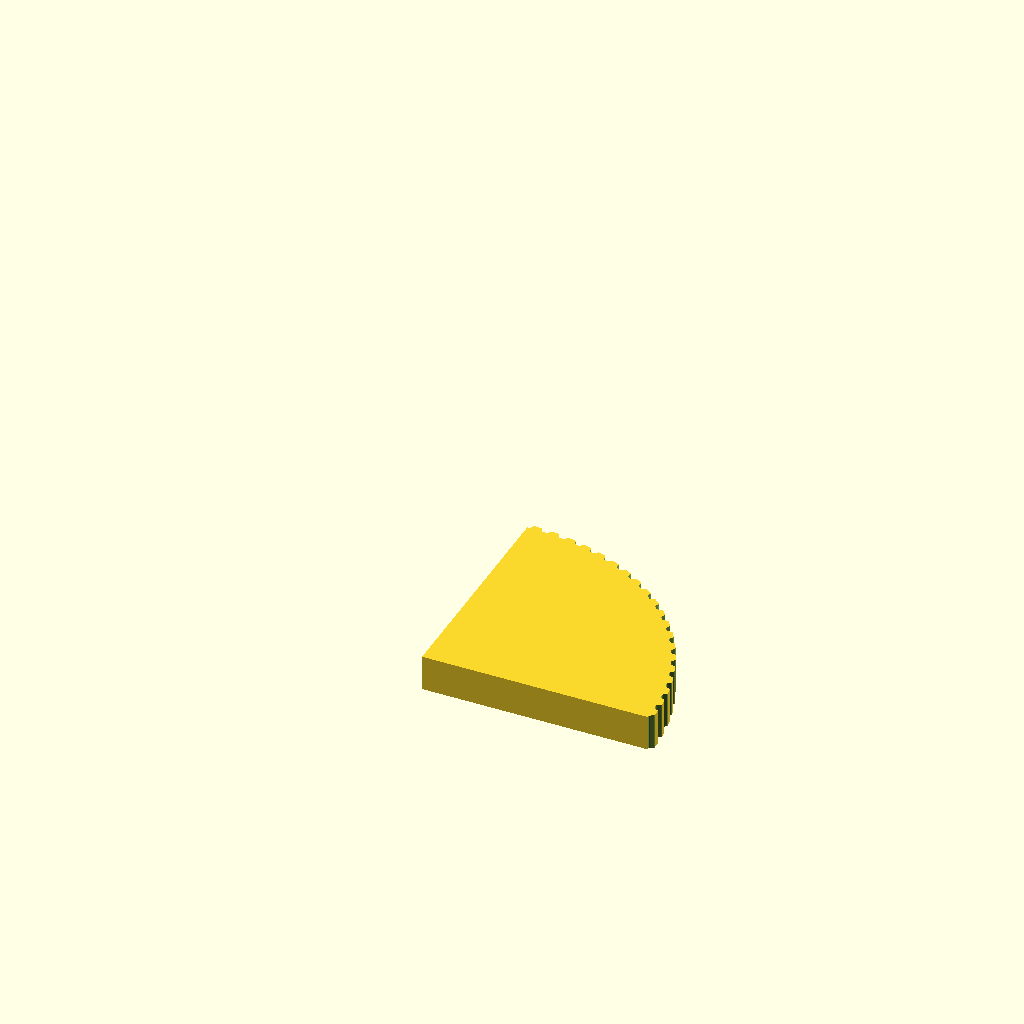
Cell 1: rendered with the file's own defaults.
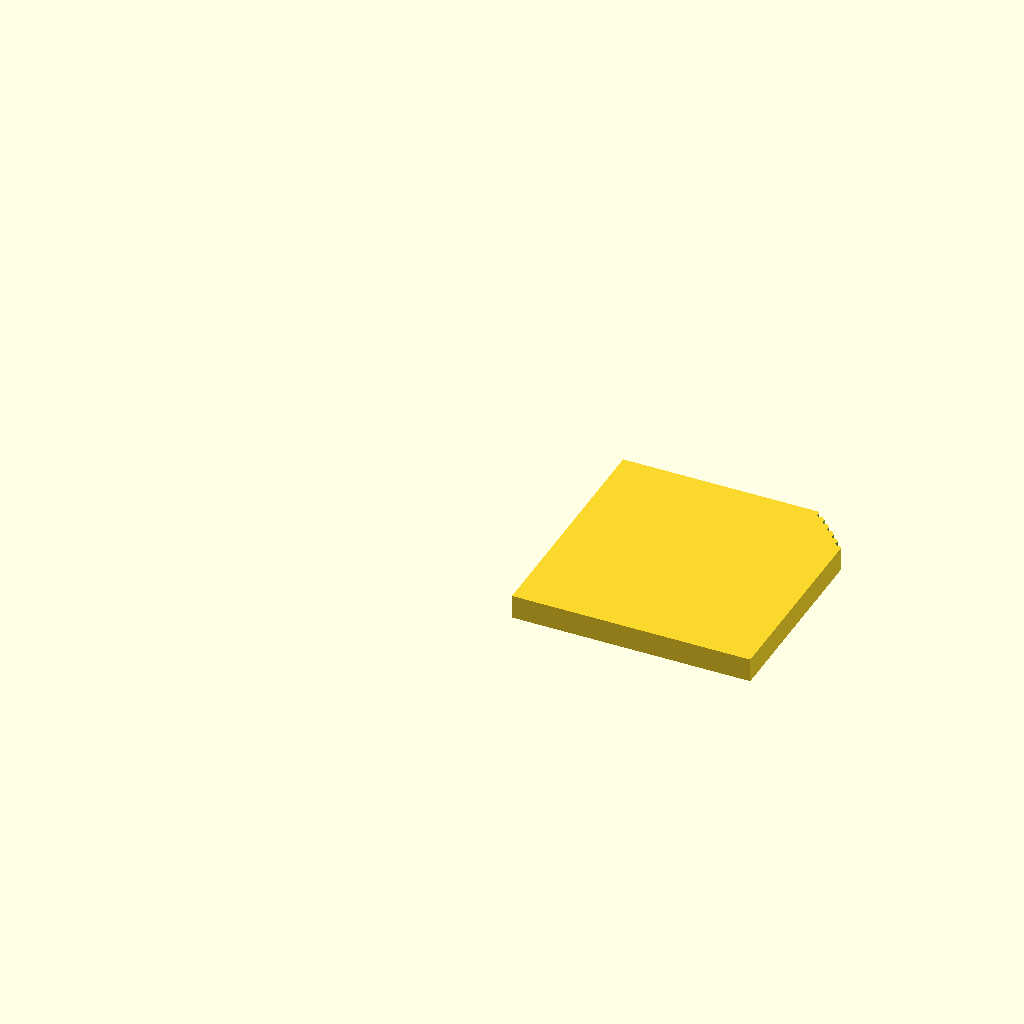
Cell 2 — teeth set to 160, the other parameters unchanged.
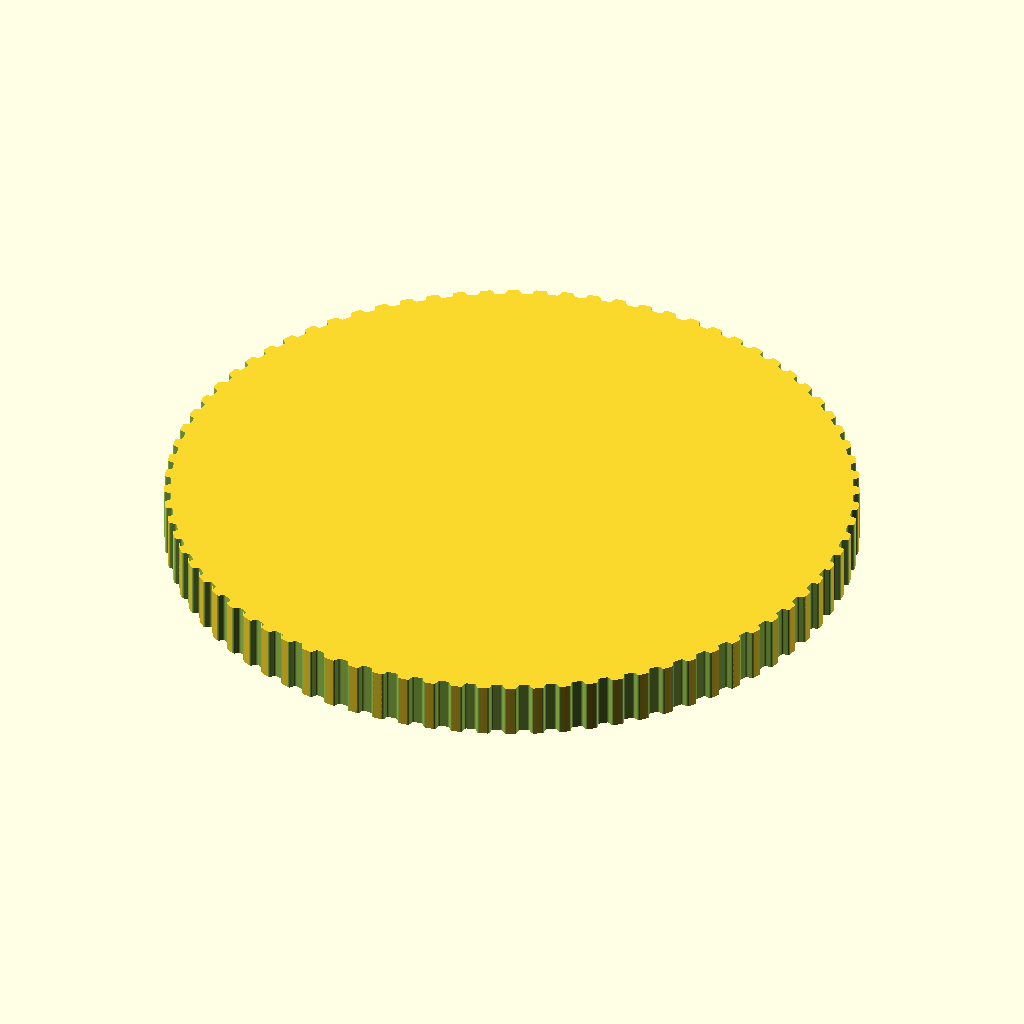
Cell 3 — profile set to 6, the other parameters unchanged.
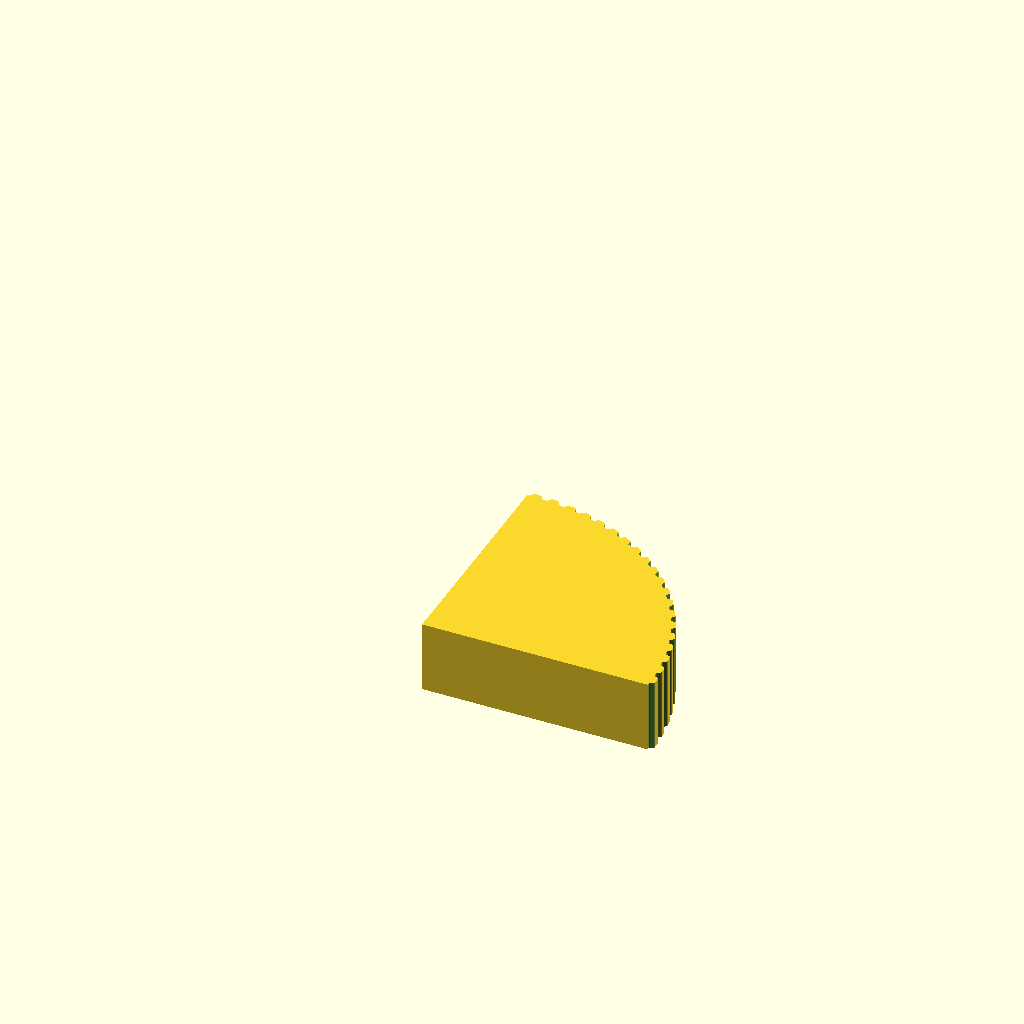
Cell 4: pulley_t_ht = 20 (everything else at default).
All cells are drawn from the same view direction (rotation 55°, 0°, 25°, orthographic, colour scheme Cornfield), but the view is re-fitted for each cell, so position and scale can differ between cells as well as the parameter.
OpenSCAD source file OLD 10.22.14/4 Intake & Blower & Lift Modules/Blower Prototype/Blower Pulley Box/Pulley Source Files/Raw Pulley XL 72T.scad:
// Parametric Pulley with multiple belt profiles
// by droftarts January 2012

// Based on pulleys by:
// http://www.thingiverse.com/thing:11256 by me!
// https://github.com/prusajr/PrusaMendel by Josef Prusa
// http://www.thingiverse.com/thing:3104 by GilesBathgate
// http://www.thingiverse.com/thing:2079 by nophead

// dxf tooth data from http://oem.cadregister.com/asp/PPOW_Entry.asp?company=915217&elementID=07807803/METRIC/URETH/WV0025/F
// pulley diameter checked and modelled from data at http://www.sdp-si.com/D265/HTML/D265T016.html

/**
 * @name Pulley
 * @category Printed
 * @using 1 x m3 nut, normal or nyloc
 * @using 1 x m3x10 set screw or 1 x m3x8 grub screw
 */


// tuneable constants

// Minimum of 10 teeth

teeth = 80;			// Number of teeth, standard Mendel T5 belt = 8, gives Outside Diameter of 11.88mm
profile = 3;		// 1=MXL 2=40DP 3=XL 4=H 5=T2.5 6=T5 7=T10 8=AT5 9=HTD_3mm 10=HTD_5mm 11=HTD_8mm 12=GT2_2mm 13=GT2_3mm 14=GT2_5mm

motor_shaft = 0;	// NEMA17 motor shaft exact diameter = 5
m3_dia = 0;		// 3mm hole diameter
m3_nut_hex = 0;		// 1 for hex, 0 for square nut
m3_nut_flats = 0;	// normal M3 hex nut exact width = 5.5
m3_nut_depth = 0;	// normal M3 hex nut exact depth = 2.4, nyloc = 4

retainer = 0;		// Belt retainer above teeth, 0 = No, 1 = Yes
retainer_ht = 0;	// height of retainer flange over pulley, standard = 1.5
idler = 0;			// Belt retainer below teeth, 0 = No, 1 = Yes
idler_ht = 0;		// height of idler flange over pulley, standard = 1.5

pulley_t_ht = 10;	// length of toothed part of pulley, standard = 12
pulley_b_ht = 0;		// pulley base height, standard = 8. Set to same as idler_ht if you want an idler but no pulley.
pulley_b_dia = 10;	// pulley base diameter, standard = 20
no_of_nuts = 0;		// number of captive nuts required, standard = 1
nut_angle = 0;		// angle between nuts, standard = 90
nut_shaft_distance = 0;	// distance between inner face of nut and shaft, can be negative.


//	********************************
//	** Scaling tooth for good fit **
//	********************************
/*	To improve fit of belt to pulley, set the following constant. Decrease or increase by 0.1mm at a time. We are modelling the *BELT* tooth here, not the tooth on the pulley. Increasing the number will *decrease* the pulley tooth size. Increasing the tooth width will also scale proportionately the tooth depth, to maintain the shape of the tooth, and increase how far into the pulley the tooth is indented. Can be negative */

additional_tooth_width = 0.2; //mm

//	If you need more tooth depth than this provides, adjust the following constant. However, this will cause the shape of the tooth to change.

additional_tooth_depth = 0; //mm

// calculated constants

nut_elevation = pulley_b_ht/2;
m3_nut_points = 2*((m3_nut_flats/2)/cos(30)); // This is needed for the nut trap

// The following set the pulley diameter for a given number of teeth

MXL_pulley_dia = tooth_spacing (2.032,0.254);
40DP_pulley_dia = tooth_spacing (2.07264,0.1778);
XL_pulley_dia = tooth_spacing (5.08,0.254);
H_pulley_dia = tooth_spacing (9.525,0.381);
T2_5_pulley_dia = tooth_spaceing_curvefit (0.7467,0.796,1.026);
T5_pulley_dia = tooth_spaceing_curvefit (0.6523,1.591,1.064);
T10_pulley_dia = tooth_spacing (10,0.93);
AT5_pulley_dia = tooth_spaceing_curvefit (0.6523,1.591,1.064);
HTD_3mm_pulley_dia = tooth_spacing (3,0.381);
HTD_5mm_pulley_dia = tooth_spacing (5,0.5715);
HTD_8mm_pulley_dia = tooth_spacing (8,0.6858);
GT2_2mm_pulley_dia = tooth_spacing (2,0.254);
GT2_3mm_pulley_dia = tooth_spacing (3,0.381);
GT2_5mm_pulley_dia = tooth_spacing (5,0.5715);

// The following calls the pulley creation part, and passes the pulley diameter and tooth width to that module

if ( profile == 1 ) { pulley ( "MXL" , MXL_pulley_dia , 0.508 , 1.321 ); }
if ( profile == 2 ) { pulley ( "40 D.P." , 40DP_pulley_dia , 0.457 , 1.226 ); }
if ( profile == 3 ) { intersection(){pulley ( "XL" , XL_pulley_dia , 1.27, 3.051 );translate([0,0,-1])cube(100);}}
if ( profile == 4 ) { pulley ( "H" , H_pulley_dia ,1.905 , 5.359 ); }
if ( profile == 5 ) { pulley ( "T2.5" , T2_5_pulley_dia , 0.7 , 1.678 ); }
if ( profile == 6 ) { pulley ( "T5" , T5_pulley_dia , 1.19 , 3.264 ); }
if ( profile == 7 ) { pulley ( "T10" , T10_pulley_dia , 2.5 , 6.13 ); }
if ( profile == 8 ) { pulley ( "AT5" , AT5_pulley_dia , 1.19 , 4.268 ); }
if ( profile == 9 ) { pulley ( "HTD 3mm" , HTD_3mm_pulley_dia , 1.289 , 2.27 ); }
if ( profile == 10 ) { pulley ( "HTD 5mm" , HTD_5mm_pulley_dia , 2.199 , 3.781 ); }
if ( profile == 11 ) { pulley ( "HTD 8mm" , HTD_8mm_pulley_dia , 3.607 , 6.603 ); }
if ( profile == 12 ) { pulley ( "GT2 2mm" , GT2_2mm_pulley_dia , 0.764 , 1.494 ); }
if ( profile == 13 ) { pulley ( "GT2 3mm" , GT2_3mm_pulley_dia , 1.169 , 2.31 ); }
if ( profile == 14 ) { pulley ( "GT2 5mm" , GT2_5mm_pulley_dia , 1.969 , 3.952 ); }

// Functions

function tooth_spaceing_curvefit (b,c,d)
	= ((c * pow(teeth,d)) / (b + pow(teeth,d))) * teeth ;

function tooth_spacing(tooth_pitch,pitch_line_offset)
	= (2*((teeth*tooth_pitch)/(3.14159265*2)-pitch_line_offset)) ;

// Main Module

module pulley( belt_type , pulley_OD , tooth_depth , tooth_width )
	{
	echo (str("Belt type = ",belt_type,"; Number of teeth = ",teeth,"; Pulley Outside Diameter = ",pulley_OD,"mm "));
	tooth_distance_from_centre = sqrt( pow(pulley_OD/2,2) - pow((tooth_width+additional_tooth_width)/2,2));
	tooth_width_scale = (tooth_width + additional_tooth_width ) / tooth_width;
	tooth_depth_scale = ((tooth_depth + additional_tooth_depth ) / tooth_depth) ;


//	************************************************************************
//	*** uncomment the following line if pulley is wider than puller base ***
//	************************************************************************

//	translate ([0,0, pulley_b_ht + pulley_t_ht + retainer_ht ]) rotate ([0,180,0])

	difference()
	 {	 
		union()
		{
			//base
	
			if ( pulley_b_ht < 2 ) { echo ("CAN'T DRAW PULLEY BASE, HEIGHT LESS THAN 2!!!"); } else {
				rotate_extrude($fn=pulley_b_dia*2)
				{
						square([pulley_b_dia/2-1,pulley_b_ht]);
						square([pulley_b_dia/2,pulley_b_ht-1]);
						translate([pulley_b_dia/2-1,pulley_b_ht-1]) circle(1);
				}
			}
	
		difference()
			{
			//shaft - diameter is outside diameter of pulley
			
			translate([0,0,pulley_b_ht]) 
			rotate ([0,0,360/(teeth*4)]) 
			cylinder(r=pulley_OD/2,h=pulley_t_ht, $fn=teeth*4);
	
			//teeth - cut out of shaft
		
			for(i=[1:teeth]) 
			rotate([0,0,i*(360/teeth)])
			translate([0,-tooth_distance_from_centre,pulley_b_ht -1]) 
			scale ([ tooth_width_scale , tooth_depth_scale , 1 ]) 
			{
			if ( profile == 1 ) { MXL();}
			if ( profile == 2 ) { 40DP();}
			if ( profile == 3 ) { XL();}
			if ( profile == 4 ) { H();}
			if ( profile == 5 ) { T2_5();}
			if ( profile == 6 ) { T5();}
			if ( profile == 7 ) { T10();}
			if ( profile == 8 ) { AT5();}
			if ( profile == 9 ) { HTD_3mm();}
			if ( profile == 10 ) { HTD_5mm();}
			if ( profile == 11 ) { HTD_8mm();}
			if ( profile == 12 ) { GT2_2mm();}
			if ( profile == 13 ) { GT2_3mm();}
			if ( profile == 14 ) { GT2_5mm();}
			}

			}
			
		//belt retainer / idler
		if ( retainer > 0 ) {translate ([0,0, pulley_b_ht + pulley_t_ht ]) 
		rotate_extrude($fn=teeth*4)  
		polygon([[0,0],[pulley_OD/2,0],[pulley_OD/2 + retainer_ht , retainer_ht],[0 , retainer_ht],[0,0]]);}
		
		if ( idler > 0 ) {translate ([0,0, pulley_b_ht - idler_ht ]) 
		rotate_extrude($fn=teeth*4)  
		polygon([[0,0],[pulley_OD/2 + idler_ht,0],[pulley_OD/2 , idler_ht],[0 , idler_ht],[0,0]]);}
	
		}
	   
		//hole for motor shaft
		translate([0,0,-1])cylinder(r=motor_shaft/2,h=pulley_b_ht + pulley_t_ht + retainer_ht + 2,$fn=motor_shaft*4);
				
		//captive nut and grub screw holes
	
		if ( pulley_b_ht < m3_nut_flats ) { echo ("CAN'T DRAW CAPTIVE NUTS, HEIGHT LESS THAN NUT DIAMETER!!!"); } else {
		if ( (pulley_b_dia - motor_shaft)/2 < m3_nut_depth + 3 ) { echo ("CAN'T DRAW CAPTIVE NUTS, DIAMETER TOO SMALL FOR NUT DEPTH!!!"); } else {
	
			for(j=[1:no_of_nuts]) rotate([0,0,j*nut_angle])
			translate([0,0,nut_elevation])rotate([90,0,0])
	
			union()
			{
				//entrance
				translate([0,-pulley_b_ht/4-0.5,motor_shaft/2+m3_nut_depth/2+nut_shaft_distance]) cube([m3_nut_flats,pulley_b_ht/2+1,m3_nut_depth],center=true);
	
				//nut
				if ( m3_nut_hex > 0 )
					{
						// hex nut
						translate([0,0.25,motor_shaft/2+m3_nut_depth/2+nut_shaft_distance]) rotate([0,0,30]) cylinder(r=m3_nut_points/2,h=m3_nut_depth,center=true,$fn=6);
					} else {
						// square nut
						translate([0,0.25,motor_shaft/2+m3_nut_depth/2+nut_shaft_distance]) cube([m3_nut_flats,m3_nut_flats,m3_nut_depth],center=true);
					}
	
				//grub screw hole
				rotate([0,0,22.5])cylinder(r=m3_dia/2,h=pulley_b_dia/2+1,$fn=8);
			}
		}}
	 }
	   
	}


// Tooth profile modules

module MXL()
	{
	linear_extrude(height=pulley_t_ht+2) polygon([[-0.660421,-0.5],[-0.660421,0],[-0.621898,0.006033],[-0.587714,0.023037],[-0.560056,0.049424],[-0.541182,0.083609],[-0.417357,0.424392],[-0.398413,0.458752],[-0.370649,0.48514],[-0.336324,0.502074],[-0.297744,0.508035],[0.297744,0.508035],[0.336268,0.502074],[0.370452,0.48514],[0.39811,0.458752],[0.416983,0.424392],[0.540808,0.083609],[0.559752,0.049424],[0.587516,0.023037],[0.621841,0.006033],[0.660421,0],[0.660421,-0.5]]);
	}

module 40DP()
	{
	linear_extrude(height=pulley_t_ht+2) polygon([[-0.612775,-0.5],[-0.612775,0],[-0.574719,0.010187],[-0.546453,0.0381],[-0.355953,0.3683],[-0.327604,0.405408],[-0.291086,0.433388],[-0.248548,0.451049],[-0.202142,0.4572],[0.202494,0.4572],[0.248653,0.451049],[0.291042,0.433388],[0.327609,0.405408],[0.356306,0.3683],[0.546806,0.0381],[0.574499,0.010187],[0.612775,0],[0.612775,-0.5]]);
	}

module XL()
	{
	linear_extrude(height=pulley_t_ht+2) polygon([[-1.525411,-1],[-1.525411,0],[-1.41777,0.015495],[-1.320712,0.059664],[-1.239661,0.129034],[-1.180042,0.220133],[-0.793044,1.050219],[-0.733574,1.141021],[-0.652507,1.210425],[-0.555366,1.254759],[-0.447675,1.270353],[0.447675,1.270353],[0.555366,1.254759],[0.652507,1.210425],[0.733574,1.141021],[0.793044,1.050219],[1.180042,0.220133],[1.239711,0.129034],[1.320844,0.059664],[1.417919,0.015495],[1.525411,0],[1.525411,-1]]);
	}

module H()
	{
	linear_extrude(height=pulley_t_ht+2) polygon([[-2.6797,-1],[-2.6797,0],[-2.600907,0.006138],[-2.525342,0.024024],[-2.45412,0.052881],[-2.388351,0.091909],[-2.329145,0.140328],[-2.277614,0.197358],[-2.234875,0.262205],[-2.202032,0.334091],[-1.75224,1.57093],[-1.719538,1.642815],[-1.676883,1.707663],[-1.62542,1.764693],[-1.566256,1.813112],[-1.500512,1.85214],[-1.4293,1.880997],[-1.353742,1.898883],[-1.274949,1.905021],[1.275281,1.905021],[1.354056,1.898883],[1.429576,1.880997],[1.500731,1.85214],[1.566411,1.813112],[1.625508,1.764693],[1.676919,1.707663],[1.719531,1.642815],[1.752233,1.57093],[2.20273,0.334091],[2.235433,0.262205],[2.278045,0.197358],[2.329455,0.140328],[2.388553,0.091909],[2.454233,0.052881],[2.525384,0.024024],[2.600904,0.006138],[2.6797,0],[2.6797,-1]]);
	}

module T2_5()
	{
	linear_extrude(height=pulley_t_ht+2) polygon([[-0.839258,-0.5],[-0.839258,0],[-0.770246,0.021652],[-0.726369,0.079022],[-0.529167,0.620889],[-0.485025,0.67826],[-0.416278,0.699911],[0.416278,0.699911],[0.484849,0.67826],[0.528814,0.620889],[0.726369,0.079022],[0.770114,0.021652],[0.839258,0],[0.839258,-0.5]]);
	}

module T5()
	{
	linear_extrude(height=pulley_t_ht+2) polygon([[-1.632126,-0.5],[-1.632126,0],[-1.568549,0.004939],[-1.507539,0.019367],[-1.450023,0.042686],[-1.396912,0.074224],[-1.349125,0.113379],[-1.307581,0.159508],[-1.273186,0.211991],[-1.246868,0.270192],[-1.009802,0.920362],[-0.983414,0.978433],[-0.949018,1.030788],[-0.907524,1.076798],[-0.859829,1.115847],[-0.80682,1.147314],[-0.749402,1.170562],[-0.688471,1.184956],[-0.624921,1.189895],[0.624971,1.189895],[0.688622,1.184956],[0.749607,1.170562],[0.807043,1.147314],[0.860055,1.115847],[0.907754,1.076798],[0.949269,1.030788],[0.9837,0.978433],[1.010193,0.920362],[1.246907,0.270192],[1.273295,0.211991],[1.307726,0.159508],[1.349276,0.113379],[1.397039,0.074224],[1.450111,0.042686],[1.507589,0.019367],[1.568563,0.004939],[1.632126,0],[1.632126,-0.5]]);
	}

module T10()
	{
	linear_extrude(height=pulley_t_ht+2) polygon([[-3.06511,-1],[-3.06511,0],[-2.971998,0.007239],[-2.882718,0.028344],[-2.79859,0.062396],[-2.720931,0.108479],[-2.651061,0.165675],[-2.590298,0.233065],[-2.539962,0.309732],[-2.501371,0.394759],[-1.879071,2.105025],[-1.840363,2.190052],[-1.789939,2.266719],[-1.729114,2.334109],[-1.659202,2.391304],[-1.581518,2.437387],[-1.497376,2.47144],[-1.408092,2.492545],[-1.314979,2.499784],[1.314979,2.499784],[1.408091,2.492545],[1.497371,2.47144],[1.581499,2.437387],[1.659158,2.391304],[1.729028,2.334109],[1.789791,2.266719],[1.840127,2.190052],[1.878718,2.105025],[2.501018,0.394759],[2.539726,0.309732],[2.59015,0.233065],[2.650975,0.165675],[2.720887,0.108479],[2.798571,0.062396],[2.882713,0.028344],[2.971997,0.007239],[3.06511,0],[3.06511,-1]]);
	}

module AT5()
	{
	linear_extrude(height=pulley_t_ht+2) polygon([[-2.134129,-0.75],[-2.134129,0],[-2.058023,0.005488],[-1.984595,0.021547],[-1.914806,0.047569],[-1.849614,0.082947],[-1.789978,0.127073],[-1.736857,0.179338],[-1.691211,0.239136],[-1.653999,0.305859],[-1.349199,0.959203],[-1.286933,1.054635],[-1.201914,1.127346],[-1.099961,1.173664],[-0.986896,1.18992],[0.986543,1.18992],[1.099614,1.173664],[1.201605,1.127346],[1.286729,1.054635],[1.349199,0.959203],[1.653646,0.305859],[1.690859,0.239136],[1.73651,0.179338],[1.789644,0.127073],[1.849305,0.082947],[1.914539,0.047569],[1.984392,0.021547],[2.057906,0.005488],[2.134129,0],[2.134129,-0.75]]);
	}

module HTD_3mm()
	{
	linear_extrude(height=pulley_t_ht+2) polygon([[-1.135062,-0.5],[-1.135062,0],[-1.048323,0.015484],[-0.974284,0.058517],[-0.919162,0.123974],[-0.889176,0.206728],[-0.81721,0.579614],[-0.800806,0.653232],[-0.778384,0.72416],[-0.750244,0.792137],[-0.716685,0.856903],[-0.678005,0.918199],[-0.634505,0.975764],[-0.586483,1.029338],[-0.534238,1.078662],[-0.47807,1.123476],[-0.418278,1.16352],[-0.355162,1.198533],[-0.289019,1.228257],[-0.22015,1.25243],[-0.148854,1.270793],[-0.07543,1.283087],[-0.000176,1.28905],[0.075081,1.283145],[0.148515,1.270895],[0.219827,1.252561],[0.288716,1.228406],[0.354879,1.19869],[0.418018,1.163675],[0.477831,1.123623],[0.534017,1.078795],[0.586276,1.029452],[0.634307,0.975857],[0.677809,0.91827],[0.716481,0.856953],[0.750022,0.792167],[0.778133,0.724174],[0.800511,0.653236],[0.816857,0.579614],[0.888471,0.206728],[0.919014,0.123974],[0.974328,0.058517],[1.048362,0.015484],[1.135062,0],[1.135062,-0.5]]);
	}

module HTD_5mm()
	{
	linear_extrude(height=pulley_t_ht+2) polygon([[-1.89036,-0.75],[-1.89036,0],[-1.741168,0.02669],[-1.61387,0.100806],[-1.518984,0.21342],[-1.467026,0.3556],[-1.427162,0.960967],[-1.398568,1.089602],[-1.359437,1.213531],[-1.310296,1.332296],[-1.251672,1.445441],[-1.184092,1.552509],[-1.108081,1.653042],[-1.024167,1.746585],[-0.932877,1.832681],[-0.834736,1.910872],[-0.730271,1.980701],[-0.62001,2.041713],[-0.504478,2.09345],[-0.384202,2.135455],[-0.259708,2.167271],[-0.131524,2.188443],[-0.000176,2.198511],[0.131296,2.188504],[0.259588,2.167387],[0.384174,2.135616],[0.504527,2.093648],[0.620123,2.04194],[0.730433,1.980949],[0.834934,1.911132],[0.933097,1.832945],[1.024398,1.746846],[1.108311,1.653291],[1.184308,1.552736],[1.251865,1.445639],[1.310455,1.332457],[1.359552,1.213647],[1.39863,1.089664],[1.427162,0.960967],[1.467026,0.3556],[1.518984,0.21342],[1.61387,0.100806],[1.741168,0.02669],[1.89036,0],[1.89036,-0.75]]);
	}

module HTD_8mm()
	{
	linear_extrude(height=pulley_t_ht+2) polygon([[-3.301471,-1],[-3.301471,0],[-3.16611,0.012093],[-3.038062,0.047068],[-2.919646,0.10297],[-2.813182,0.177844],[-2.720989,0.269734],[-2.645387,0.376684],[-2.588694,0.496739],[-2.553229,0.627944],[-2.460801,1.470025],[-2.411413,1.691917],[-2.343887,1.905691],[-2.259126,2.110563],[-2.158035,2.30575],[-2.041518,2.490467],[-1.910478,2.66393],[-1.76582,2.825356],[-1.608446,2.973961],[-1.439261,3.10896],[-1.259169,3.22957],[-1.069074,3.335006],[-0.869878,3.424485],[-0.662487,3.497224],[-0.447804,3.552437],[-0.226732,3.589341],[-0.000176,3.607153],[0.226511,3.589461],[0.447712,3.552654],[0.66252,3.497516],[0.870027,3.424833],[1.069329,3.33539],[1.259517,3.229973],[1.439687,3.109367],[1.608931,2.974358],[1.766344,2.825731],[1.911018,2.664271],[2.042047,2.490765],[2.158526,2.305998],[2.259547,2.110755],[2.344204,1.905821],[2.411591,1.691983],[2.460801,1.470025],[2.553229,0.627944],[2.588592,0.496739],[2.645238,0.376684],[2.720834,0.269734],[2.81305,0.177844],[2.919553,0.10297],[3.038012,0.047068],[3.166095,0.012093],[3.301471,0],[3.301471,-1]]);
	}

module GT2_2mm()
	{
	linear_extrude(height=pulley_t_ht+2) polygon([[0.747183,-0.5],[0.747183,0],[0.647876,0.037218],[0.598311,0.130528],[0.578556,0.238423],[0.547158,0.343077],[0.504649,0.443762],[0.451556,0.53975],[0.358229,0.636924],[0.2484,0.707276],[0.127259,0.750044],[0,0.76447],[-0.127259,0.750044],[-0.2484,0.707276],[-0.358229,0.636924],[-0.451556,0.53975],[-0.504797,0.443762],[-0.547291,0.343077],[-0.578605,0.238423],[-0.598311,0.130528],[-0.648009,0.037218],[-0.747183,0],[-0.747183,-0.5]]);
	}

module GT2_3mm()
	{
	linear_extrude(height=pulley_t_ht+2) polygon([[-1.155171,-0.5],[-1.155171,0],[-1.065317,0.016448],[-0.989057,0.062001],[-0.93297,0.130969],[-0.90364,0.217664],[-0.863705,0.408181],[-0.800056,0.591388],[-0.713587,0.765004],[-0.60519,0.926747],[-0.469751,1.032548],[-0.320719,1.108119],[-0.162625,1.153462],[0,1.168577],[0.162625,1.153462],[0.320719,1.108119],[0.469751,1.032548],[0.60519,0.926747],[0.713587,0.765004],[0.800056,0.591388],[0.863705,0.408181],[0.90364,0.217664],[0.932921,0.130969],[0.988924,0.062001],[1.065168,0.016448],[1.155171,0],[1.155171,-0.5]]);
	}

module GT2_5mm()
	{
	linear_extrude(height=pulley_t_ht+2) polygon([[-1.975908,-0.75],[-1.975908,0],[-1.797959,0.03212],[-1.646634,0.121224],[-1.534534,0.256431],[-1.474258,0.426861],[-1.446911,0.570808],[-1.411774,0.712722],[-1.368964,0.852287],[-1.318597,0.989189],[-1.260788,1.123115],[-1.195654,1.25375],[-1.12331,1.380781],[-1.043869,1.503892],[-0.935264,1.612278],[-0.817959,1.706414],[-0.693181,1.786237],[-0.562151,1.851687],[-0.426095,1.9027],[-0.286235,1.939214],[-0.143795,1.961168],[0,1.9685],[0.143796,1.961168],[0.286235,1.939214],[0.426095,1.9027],[0.562151,1.851687],[0.693181,1.786237],[0.817959,1.706414],[0.935263,1.612278],[1.043869,1.503892],[1.123207,1.380781],[1.195509,1.25375],[1.26065,1.123115],[1.318507,0.989189],[1.368956,0.852287],[1.411872,0.712722],[1.447132,0.570808],[1.474611,0.426861],[1.534583,0.256431],[1.646678,0.121223],[1.798064,0.03212],[1.975908,0],[1.975908,-0.75]]);
	}
Parameter table extracted from the source (name, type, default, range or options):
teeth: number, default 80
profile: number, default 3
motor_shaft: number, default 0
m3_dia: number, default 0
m3_nut_hex: number, default 0
m3_nut_flats: number, default 0
m3_nut_depth: number, default 0
retainer: number, default 0
retainer_ht: number, default 0
idler: number, default 0
idler_ht: number, default 0
pulley_t_ht: number, default 10
pulley_b_ht: number, default 0
pulley_b_dia: number, default 10
no_of_nuts: number, default 0
nut_angle: number, default 0
nut_shaft_distance: number, default 0
additional_tooth_width: number, default 0.2
additional_tooth_depth: number, default 0
